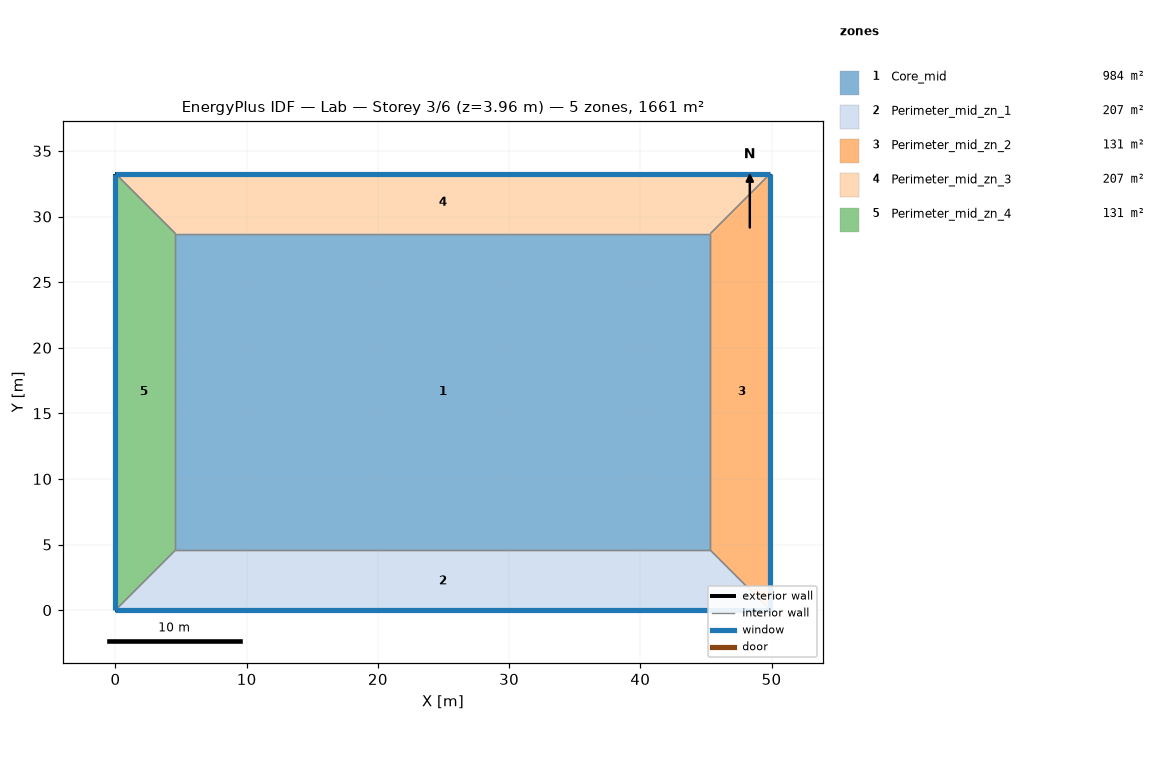
=== STOREY PLAN SPEC (per zone: floor XY polygon, exterior-wall plan segments, windows/doors) ===
zone 1: Core_mid  (983.5 m²)
  floor: (45.34, 28.70) (45.34, 4.57) (4.57, 4.57) (4.57, 28.70)
  interior walls: 4
zone 2: Perimeter_mid_zn_1  (207.3 m²)
  floor: (45.34, 4.57) (49.91, 0.00) (0.00, 0.00) (4.57, 4.57)
  exterior wall: (0.00, 0.00) – (49.91, 0.00)  [49.9 m]
    window: (0.00, 0.00) – (49.91, 0.00)  [65.3 m²]
  interior walls: 3
zone 3: Perimeter_mid_zn_2  (131.3 m²)
  floor: (49.91, 33.27) (49.91, 0.00) (45.34, 4.57) (45.34, 28.70)
  exterior wall: (49.91, 0.00) – (49.91, 33.27)  [33.3 m]
    window: (49.91, 0.00) – (49.91, 33.27)  [43.5 m²]
  interior walls: 3
zone 4: Perimeter_mid_zn_3  (207.3 m²)
  floor: (49.91, 33.27) (45.34, 28.70) (4.57, 28.70) (0.00, 33.27)
  exterior wall: (49.91, 33.27) – (0.00, 33.27)  [49.9 m]
    window: (49.91, 33.27) – (0.00, 33.27)  [65.3 m²]
  interior walls: 3
zone 5: Perimeter_mid_zn_4  (131.3 m²)
  floor: (0.00, 33.27) (4.57, 28.70) (4.57, 4.57) (0.00, 0.00)
  exterior wall: (0.00, 33.27) – (0.00, 0.00)  [33.3 m]
    window: (0.00, 33.27) – (0.00, 0.00)  [43.5 m²]
  interior walls: 3

=== DERIVED (storey summary) ===
Building: Lab
Storey: 3 of 6  (floor level z = 3.96 m)
Storey gross floor area: 1660.7 m²
Zones on this storey: 5
  - Core_mid: floor 983.5 m²
  - Perimeter_mid_zn_1: floor 207.3 m²; exterior wall 49.9 m (136.9 m²); 1 window(s) 65.3 m²; WWR 47.7%
  - Perimeter_mid_zn_2: floor 131.3 m²; exterior wall 33.3 m (91.3 m²); 1 window(s) 43.5 m²; WWR 47.7%
  - Perimeter_mid_zn_3: floor 207.3 m²; exterior wall 49.9 m (136.9 m²); 1 window(s) 65.3 m²; WWR 47.7%
  - Perimeter_mid_zn_4: floor 131.3 m²; exterior wall 33.3 m (91.3 m²); 1 window(s) 43.5 m²; WWR 47.7%
Zone adjacency (shared interzone walls):
  - Core_mid ↔ Perimeter_mid_zn_1
  - Core_mid ↔ Perimeter_mid_zn_2
  - Core_mid ↔ Perimeter_mid_zn_3
  - Core_mid ↔ Perimeter_mid_zn_4
  - Perimeter_mid_zn_1 ↔ Perimeter_mid_zn_2
  - Perimeter_mid_zn_1 ↔ Perimeter_mid_zn_4
  - Perimeter_mid_zn_2 ↔ Perimeter_mid_zn_3
  - Perimeter_mid_zn_3 ↔ Perimeter_mid_zn_4